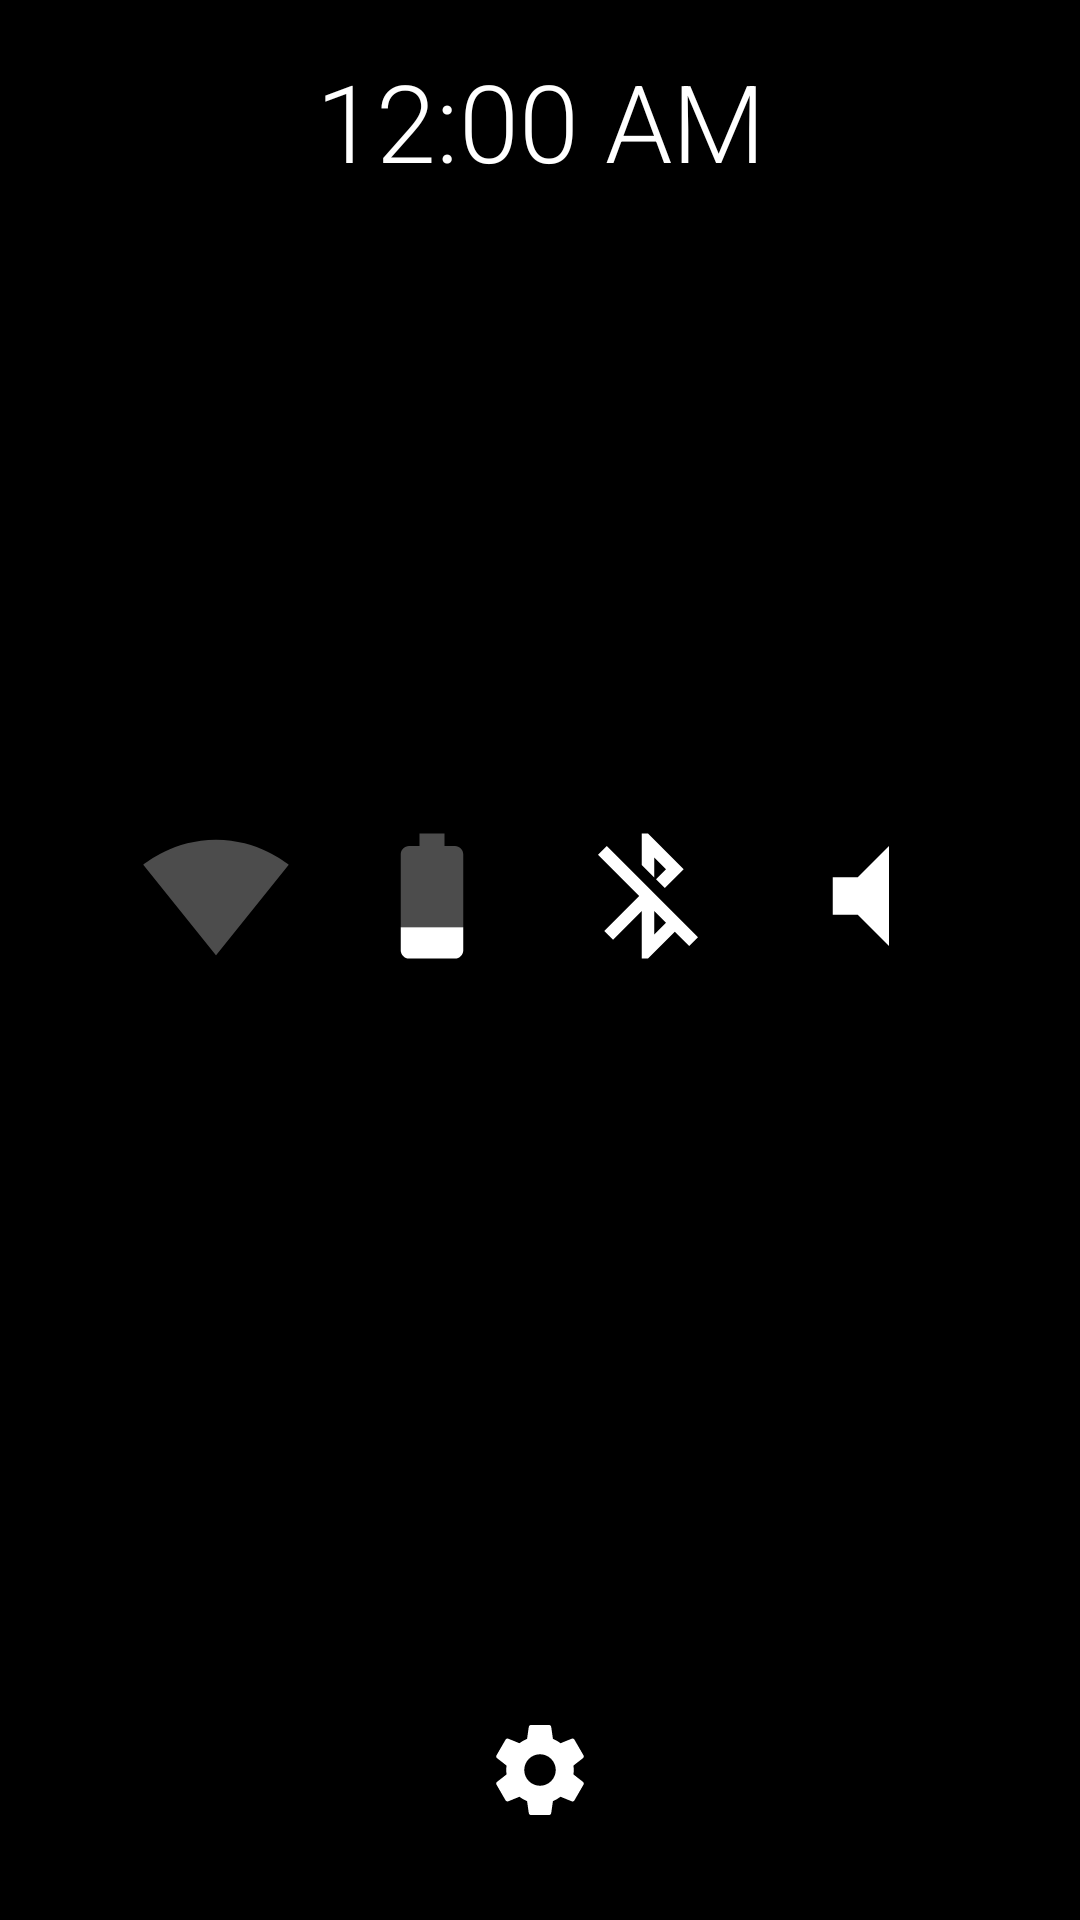

Reconstruct the res/layout file that produces this screen, plus the resources it refers to.
<!-- AndroidManifest.xml: application theme AppTheme -->
<!-- res/layout/settings_fragment.xml -->
<?xml version="1.0" encoding="utf-8"?>
<android.support.constraint.ConstraintLayout xmlns:android="http://schemas.android.com/apk/res/android" xmlns:app="http://schemas.android.com/apk/res-auto" xmlns:aapt="http://schemas.android.com/aapt" android:id="@+id/settings" style="@style/Style.Black">
    <TextClock android:id="@+id/settings_clock" app:layout_constraintLeft_toLeftOf="0" app:layout_constraintRight_toRightOf="0" app:layout_constraintTop_toTopOf="0" app:layout_constraintVertical_chainStyle="2" style="@style/Style.Clock.AppDrawer"/>
    <ImageView android:id="@+id/settingsIconImageView" app:layout_constraintBottom_toBottomOf="0" app:layout_constraintEnd_toEndOf="0" app:layout_constraintStart_toStartOf="0" style="@style/Style.PageIcon.Settings"/>
    <android.support.constraint.Guideline android:id="@+id/guideline1" app:layout_constraintGuide_percent="0.1" style="@style/Guideline"/>
    <android.support.constraint.Guideline android:id="@+id/guideline3" app:layout_constraintGuide_percent="0.3" style="@style/Guideline"/>
    <android.support.constraint.Guideline android:id="@+id/guideline5" app:layout_constraintGuide_percent="0.5" style="@style/Guideline"/>
    <android.support.constraint.Guideline android:id="@+id/guideline7" app:layout_constraintGuide_percent="0.7" style="@style/Guideline"/>
    <android.support.constraint.Guideline android:id="@+id/guideline9" app:layout_constraintGuide_percent="0.9" style="@style/Guideline"/>
    <ImageView android:id="@+id/wifiStatusIcon" android:src="@drawable/wifi_level_list" android:contentDescription="@string/wifi_state_indicator" app:layout_constraintBottom_toTopOf="@+id/wifiStatusDescription" app:layout_constraintEnd_toStartOf="@+id/guideline3" app:layout_constraintHorizontal_bias="0.5" app:layout_constraintStart_toStartOf="@+id/guideline1" app:layout_constraintTop_toTopOf="0" app:layout_constraintVertical_chainStyle="2" style="@style/ImageViewStyle.SummaryIcon"/>
    <ImageView android:id="@+id/batteryStatusIcon" android:src="@drawable/battery_level_list" android:contentDescription="@string/battery_state_indicator" app:layout_constraintBottom_toTopOf="@+id/batteryStatusDescription" app:layout_constraintEnd_toStartOf="@+id/guideline5" app:layout_constraintHorizontal_bias="0.5" app:layout_constraintStart_toStartOf="@+id/guideline3" app:layout_constraintTop_toTopOf="0" app:layout_constraintVertical_chainStyle="2" style="@style/ImageViewStyle.SummaryIcon"/>
    <ImageView android:id="@+id/bluetoothStatusIcon" android:src="@drawable/bluetooth_level_list" android:contentDescription="@string/bluetooth_state_indicator" app:layout_constraintBottom_toTopOf="@+id/bluetoothStatusDescription" app:layout_constraintEnd_toStartOf="@+id/guideline7" app:layout_constraintHorizontal_bias="0.5" app:layout_constraintStart_toStartOf="@+id/guideline5" app:layout_constraintTop_toTopOf="0" app:layout_constraintVertical_chainStyle="2" style="@style/ImageViewStyle.SummaryIcon"/>
    <ImageView android:id="@+id/volumeStatusIcon" android:src="@drawable/volume_level_list" android:contentDescription="@string/volume_state_indicator" app:layout_constraintBottom_toTopOf="@+id/volumeStatusDescription" app:layout_constraintEnd_toStartOf="@+id/guideline9" app:layout_constraintHorizontal_bias="0.5" app:layout_constraintStart_toStartOf="@+id/guideline7" app:layout_constraintTop_toTopOf="0" app:layout_constraintVertical_chainStyle="2" style="@style/ImageViewStyle.SummaryIcon"/>
    <TextView android:id="@+id/wifiStatusDescription" app:layout_constraintBottom_toBottomOf="0" app:layout_constraintEnd_toStartOf="@+id/guideline3" app:layout_constraintHorizontal_bias="0.5" app:layout_constraintStart_toStartOf="@+id/guideline1" app:layout_constraintTop_toBottomOf="@+id/wifiStatusIcon" app:layout_constraintVertical_chainStyle="2" style="@style/TextStyle.Indicator"/>
    <TextView android:id="@+id/batteryStatusDescription" app:layout_constraintBottom_toBottomOf="0" app:layout_constraintEnd_toStartOf="@+id/guideline5" app:layout_constraintHorizontal_bias="0.5" app:layout_constraintStart_toStartOf="@+id/guideline3" app:layout_constraintTop_toBottomOf="@+id/batteryStatusIcon" app:layout_constraintVertical_chainStyle="2" style="@style/TextStyle.Indicator"/>
    <TextView android:id="@+id/bluetoothStatusDescription" app:layout_constraintBottom_toBottomOf="0" app:layout_constraintEnd_toStartOf="@+id/guideline7" app:layout_constraintHorizontal_bias="0.5" app:layout_constraintStart_toStartOf="@+id/guideline5" app:layout_constraintTop_toBottomOf="@+id/bluetoothStatusIcon" app:layout_constraintVertical_chainStyle="2" style="@style/TextStyle.Indicator"/>
    <TextView android:id="@+id/volumeStatusDescription" app:layout_constraintBottom_toBottomOf="0" app:layout_constraintEnd_toStartOf="@+id/guideline9" app:layout_constraintHorizontal_bias="0.5" app:layout_constraintStart_toStartOf="@+id/guideline7" app:layout_constraintTop_toBottomOf="@+id/volumeStatusIcon" app:layout_constraintVertical_chainStyle="2" style="@style/TextStyle.Indicator"/>
</android.support.constraint.ConstraintLayout>
<!-- resources referenced by this layout -->
<resources>
  <!-- drawable bluetooth_level_list (drawable) -->
  <?xml version="1.0" encoding="utf-8"?>
  <level-list xmlns:android="http://schemas.android.com/apk/res/android" xmlns:app="http://schemas.android.com/apk/res-auto" xmlns:aapt="http://schemas.android.com/aapt">
      <item android:drawable="@drawable/ic_bluetooth_disabled" android:maxLevel="0"/>
      <item android:drawable="@drawable/ic_bluetooth_enabled" android:maxLevel="1"/>
  </level-list>
  <!-- drawable volume_level_list (drawable) -->
  <?xml version="1.0" encoding="utf-8"?>
  <level-list xmlns:android="http://schemas.android.com/apk/res/android" xmlns:app="http://schemas.android.com/apk/res-auto" xmlns:aapt="http://schemas.android.com/aapt">
      <item android:drawable="@drawable/ic_volume_mute" android:maxLevel="0"/>
      <item android:drawable="@drawable/ic_volume_down" android:maxLevel="10"/>
      <item android:drawable="@drawable/ic_volume_up" android:maxLevel="15"/>
  </level-list>
  <string name="battery_state_indicator">Battery state indicator</string>
  <string name="bluetooth_state_indicator">Bluetooth state indicator</string>
  <string name="volume_state_indicator">Volume state indicator</string>
  <string name="wifi_state_indicator">Wifi state indicator</string>
  <style name="Guideline">
          <item name="android:orientation">vertical</item>
          <item name="android:layout_width">wrap_content</item>
          <item name="android:layout_height">wrap_content</item>
      </style>
  <style name="ImageViewStyle.SummaryIcon">
          <item name="android:layout_width">@dimen/summary_icon_size</item>
          <item name="android:layout_height">@dimen/summary_icon_size</item>
          <item name="android:layout_margin">@dimen/default_margin</item>
      </style>
  <style name="Style.Black">
          <item name="android:textAppearance">@style/TextStyle.Black</item>
          <item name="android:background">@android:color/black</item>
      </style>
  <style name="Style.Clock.AppDrawer">
          <item name="android:textAppearance">@style/TextStyle.Clock.AppDrawer</item>
          <item name="android:layout_width">wrap_content</item>
          <item name="android:layout_height">wrap_content</item>
          <item name="android:layout_marginTop">@dimen/app_drawer_clock_margin_top</item>
      </style>
  <style name="Style.PageIcon.Settings">
          <item name="android:src">@drawable/ic_settings</item>
      </style>
  <style name="TextStyle.Indicator">
          <item name="android:textSize">@dimen/indicator_label_text_size</item>
          <item name="android:layout_width">wrap_content</item>
          <item name="android:layout_height">wrap_content</item>
          <item name="android:layout_margin">@dimen/default_margin</item>
      </style>
  <style name="AppTheme">
      </style>
  <!-- drawable ic_volume_mute (drawable) -->
  <?xml version="1.0" encoding="utf-8"?>
  <vector xmlns:android="http://schemas.android.com/apk/res/android" xmlns:app="http://schemas.android.com/apk/res-auto" xmlns:aapt="http://schemas.android.com/aapt" android:tint="#ffffff" android:height="24dp" android:width="24dp" android:viewportWidth="24" android:viewportHeight="24">
      <path android:fillColor="#ff000000" android:pathData="M7,9v6h4l5,5V4l-5,5H7z"/>
  </vector>
  <dimen name="summary_icon_size">50dp</dimen>
  <dimen name="default_margin">8dp</dimen>
  <style name="TextStyle.Black">
          <item name="android:textSize">32sp</item>
          <item name="android:textColor">@android:color/white</item>
      </style>
  <style name="TextStyle.Clock.AppDrawer">
          <item name="android:textSize">36sp</item>
      </style>
  <dimen name="app_drawer_clock_margin_top">16dp</dimen>
  <dimen name="indicator_label_text_size">20sp</dimen>
</resources>
